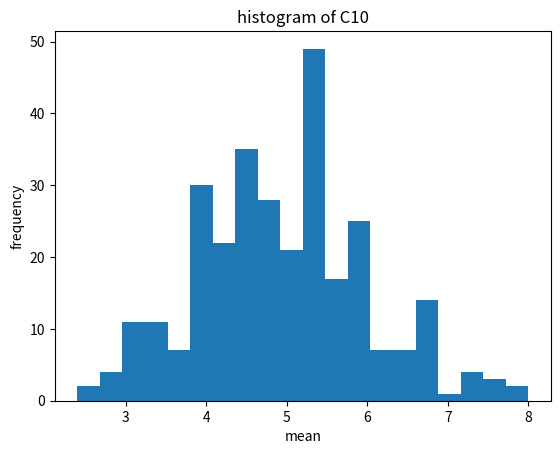
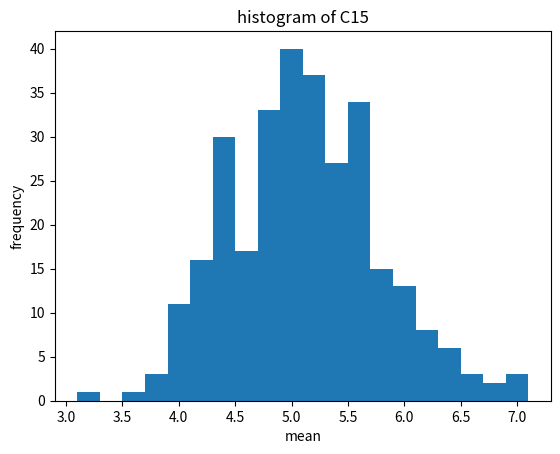
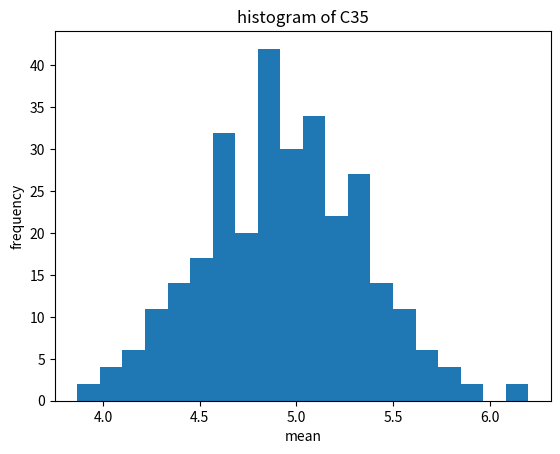
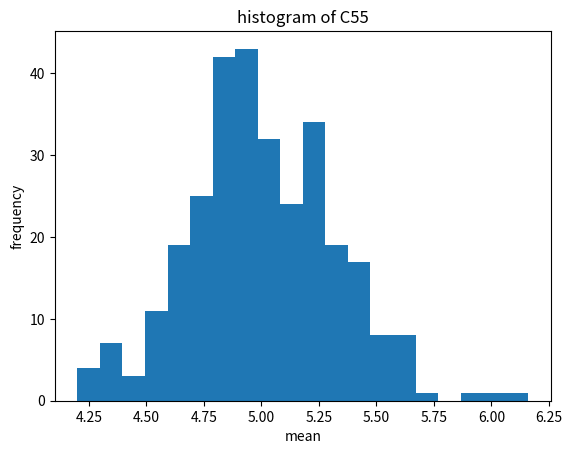

Reproduce these figures in Python, in order.
#!/usr/bin/env python3
# -*- coding: utf-8 -*-
"""
Created on Sat May 30 10:16:41 2020

@author: huangxiaoyi
"""

import numpy as np
import matplotlib.pyplot as plt

N=1000

def PsudoRand(p,N,size,number_of_sample):
    psudo = np.random.poisson(p,N)#generate a thousand unidform random number from uniform distribution
    choice = np.random.choice(psudo, (size,number_of_sample))#choose 5 number from Rsudo without replacement
    return choice

def Plot(sample,num):
    fig, ax = plt.subplots()
    ax.hist(np.mean(sample,axis=0),bins = 20)
    plt.xlabel('mean')
    plt.ylabel('frequency')
    plt.title('histogram of C%s'%(num))
    
Sample_1 = PsudoRand(5,N,5,300)
Plot(Sample_1,10)

Sample_2 = PsudoRand(5,N,10,300)
Plot(Sample_2,15)

Sample_3 = PsudoRand(5,N,30,300)
Plot(Sample_3,35)

Sample_2 = PsudoRand(5,N,50,300)
Plot(Sample_2,55)

